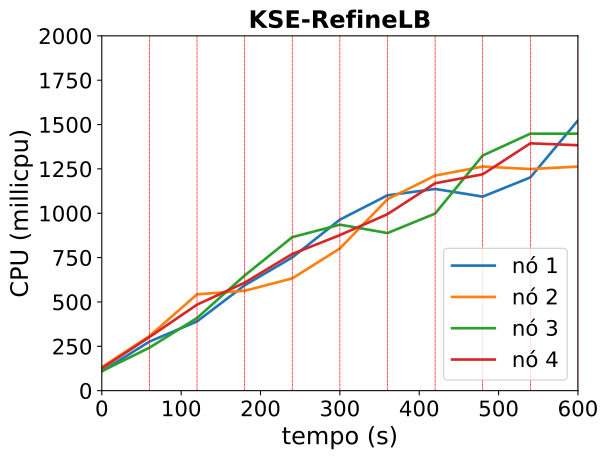

The data file committed next to this chart (first rows):
timestamp, ppgcc-m02_pod_amount, ppgcc-m02_memory, ppgcc-m02_cpu, ppgcc-m03_pod_amount, ppgcc-m03_memory, ppgcc-m03_cpu, ppgcc-m04_pod_amount, ppgcc-m04_memory, ppgcc-m04_cpu, ppgcc-m05_pod_amount, ppgcc-m05_memory, ppgcc-m05_cpu
0, 10, 1100052, 109209345, 10, 1086976, 132315075, 10, 1092792, 109750155, 10, 1092800, 125905403
60, 10, 1110480, 276416625, 10, 1099648, 307570992, 10, 1099788, 242165412, 10, 1104284, 301923883
120, 10, 1116552, 390231236, 9, 1123804, 543014836, 10, 1109952, 409494681, 9, 1103888, 484709664
180, 10, 1140708, 593647568, 9, 1112980, 562983288, 11, 1128960, 649074163, 8, 1096892, 608622484
240, 11, 1143348, 750984972, 9, 1114960, 632827641, 11, 1150344, 865157188, 8, 1093988, 770420887
300, 11, 1149156, 963980349, 10, 1132648, 801569515, 10, 1136616, 935546337, 8, 1096100, 876789888
360, 10, 1153512, 1101112093, 11, 1154692, 1079029460, 10, 1126584, 888345275, 8, 1101644, 994830711
420, 9, 1148892, 1136795602, 11, 1156540, 1212421913, 10, 1134108, 998133770, 8, 1104944, 1168821056
480, 10, 1142160, 1093702605, 10, 1150204, 1263319878, 11, 1165128, 1325385985, 8, 1107188, 1219655957
540, 10, 1158924, 1202039438, 10, 1134892, 1249052849, 11, 1164336, 1448638401, 8, 1110092, 1394129931
600, 11, 1180968, 1523074155, 10, 1138720, 1263109165, 10, 1154568, 1448610864, 7, 1112336, 1383350530
